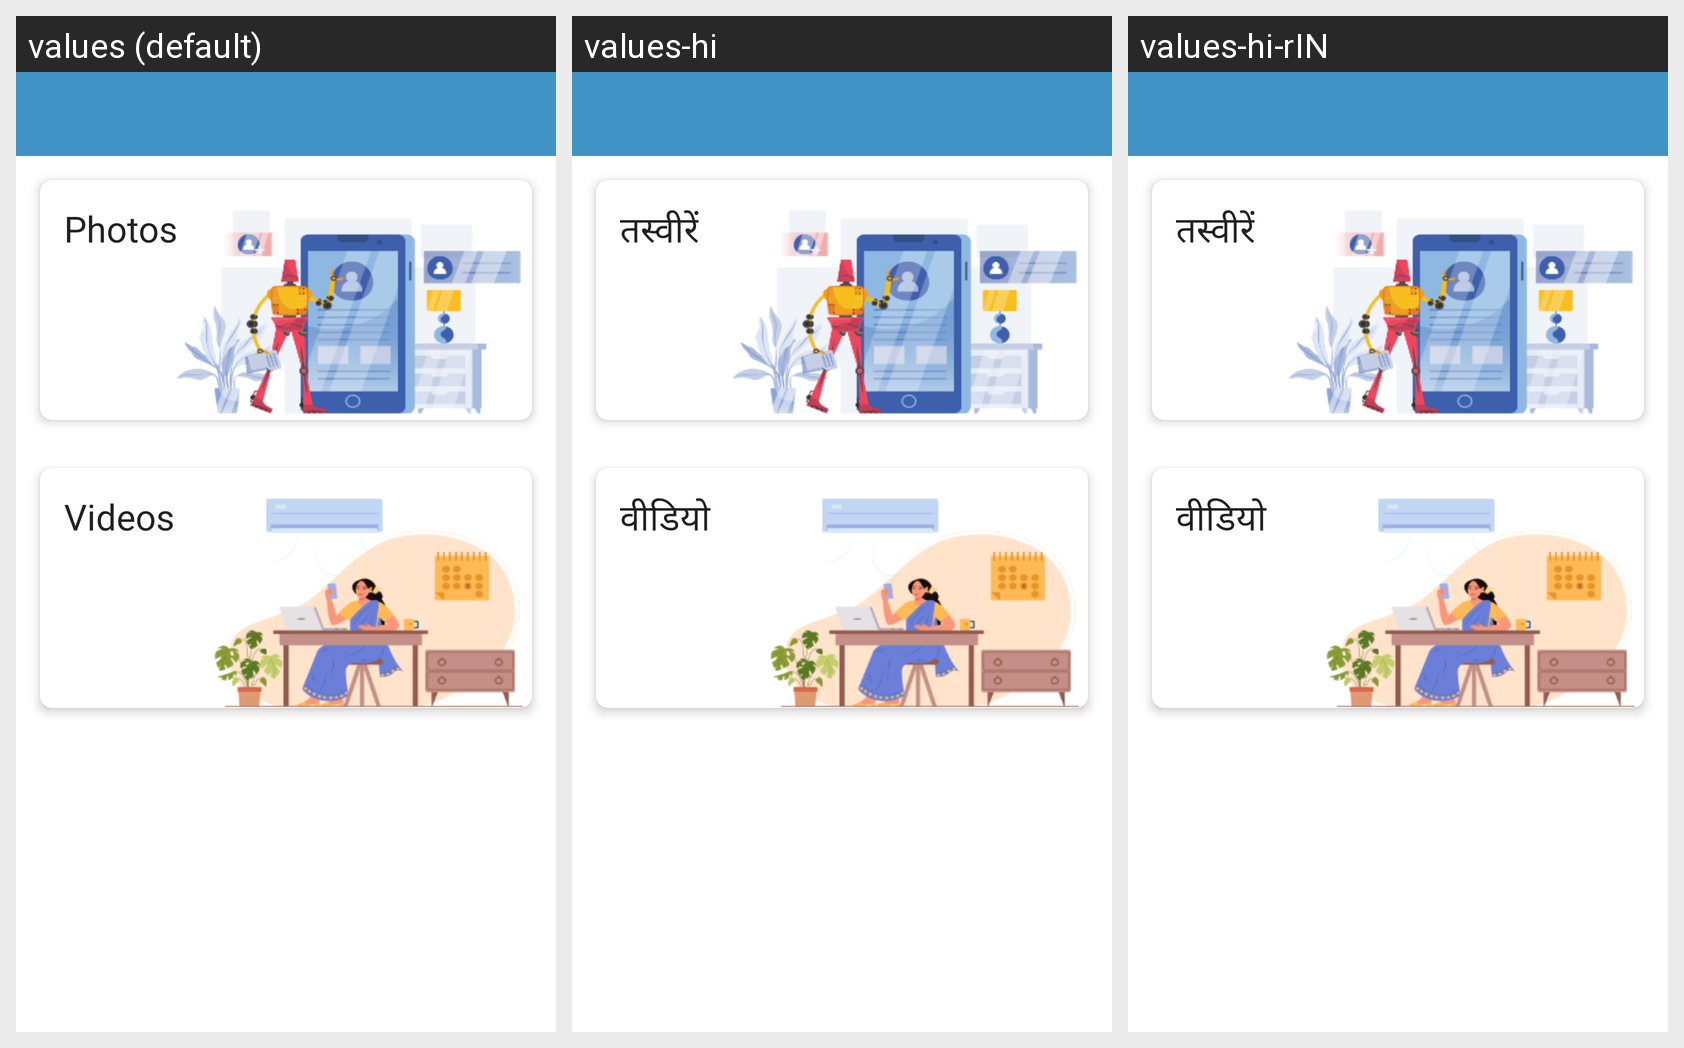

The same Android screen rendered under several of its app's locales, left to right. List the strings drawn on it with the default value and each locale's translation.
Android screen res/layout/activity_college_gallery.xml rendered under 3 locales, left to right: values (default), values-hi, values-hi-rIN. Device: Nexus 5 (rendered at 1080×1920; each locale shown at half size, 540×960, under a caption strip naming it); theme Theme.CollegePortal.
Strings drawn on this screen, with the default value and each locale's value (text and hints the layout hard-codes, and strings that could not be matched under every locale, appear in the picture but are not listed):

photos
  values: Photos
  values-hi: तस्वीरें
  values-hi-rIN: तस्वीरें

videos
  values: Videos
  values-hi: वीडियो
  values-hi-rIN: वीडियो
